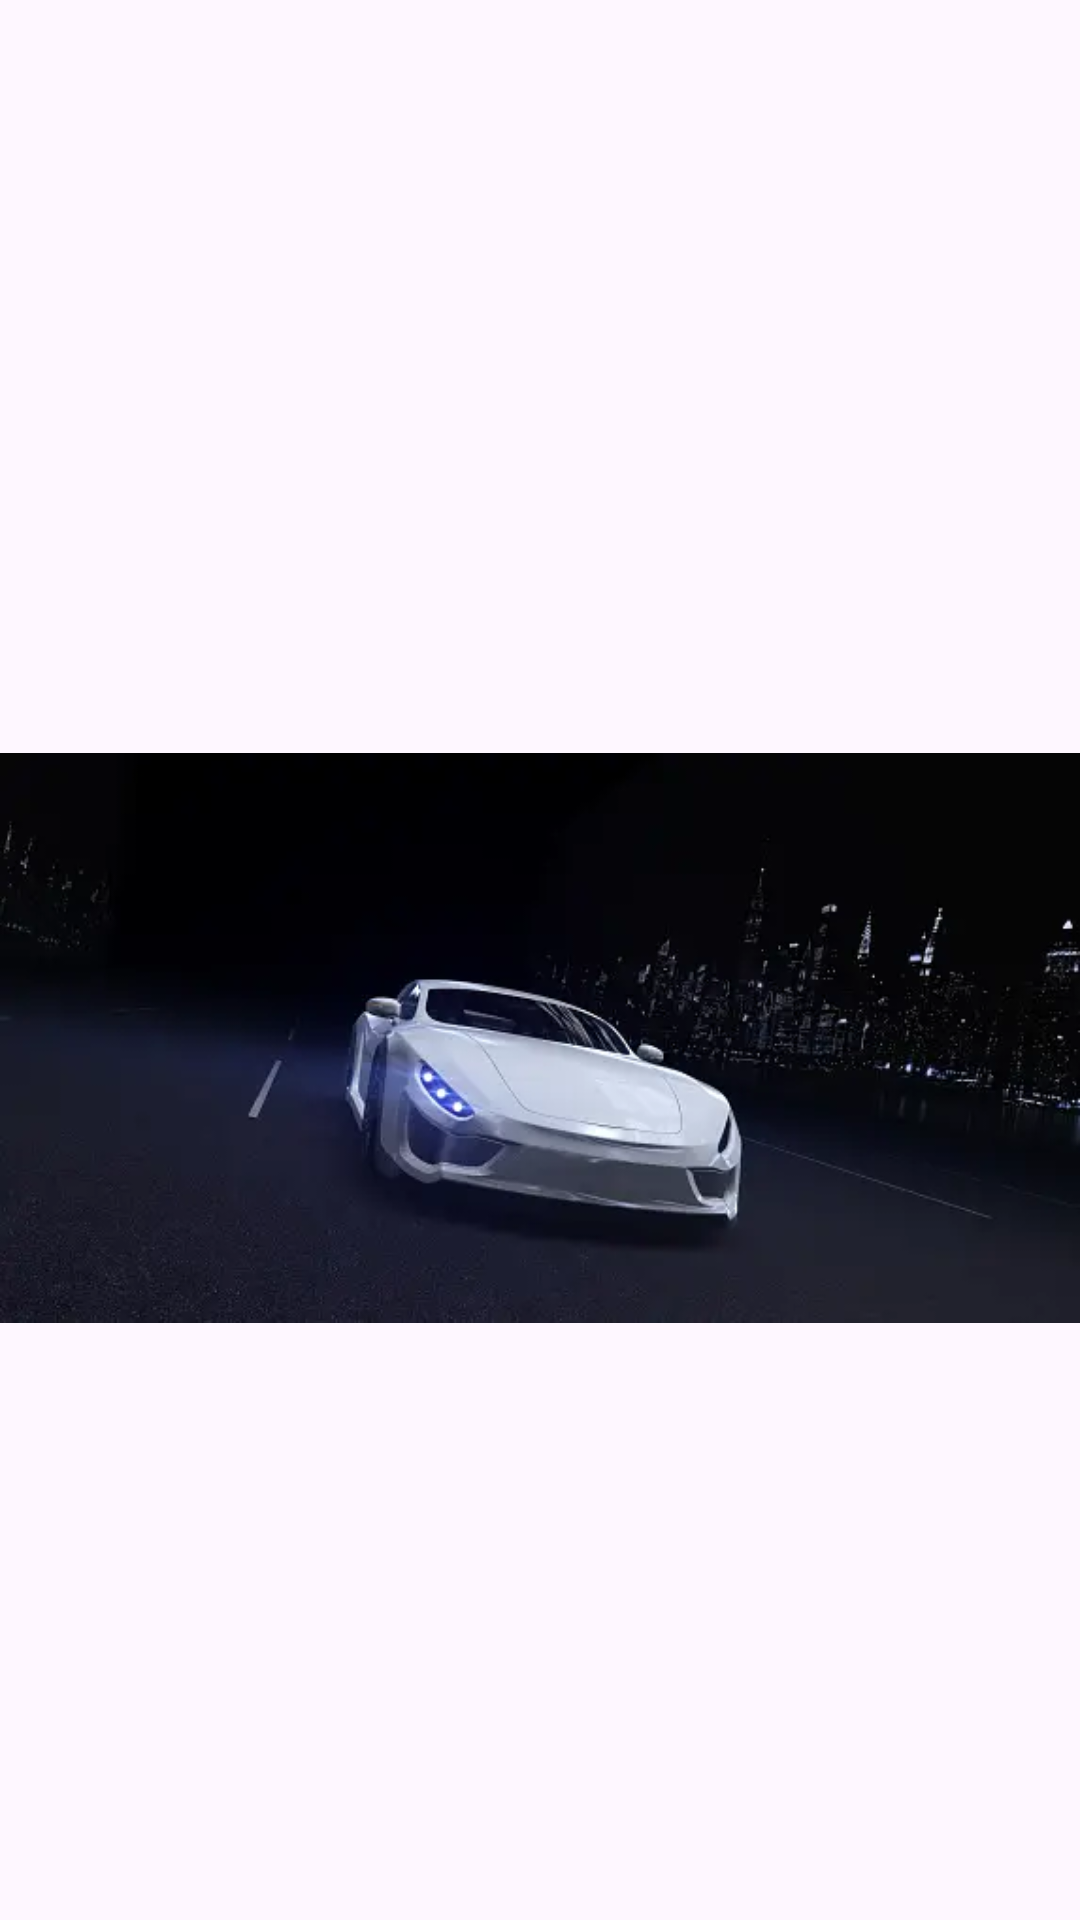

Here is an Android app screen rendered from its layout file. Give the layout XML and the strings, colors and styles it references.
<!-- AndroidManifest.xml: application theme Theme.FreePic -->
<!-- res/layout/activity_car_seven.xml -->
<?xml version="1.0" encoding="utf-8"?>
<androidx.constraintlayout.widget.ConstraintLayout xmlns:android="http://schemas.android.com/apk/res/android"
    xmlns:app="http://schemas.android.com/apk/res-auto"
    xmlns:tools="http://schemas.android.com/tools"
    android:layout_width="match_parent"
    android:layout_height="match_parent"
    tools:context=".CarSevenActivity">

    <ImageView
        android:id="@+id/imageView2"
        android:layout_width="wrap_content"
        android:layout_height="wrap_content"
        android:layout_marginTop="195dp"
        app:layout_constraintStart_toStartOf="parent"
        app:layout_constraintTop_toTopOf="parent"
        app:srcCompat="@drawable/car7" />

</androidx.constraintlayout.widget.ConstraintLayout>
<!-- resources referenced by this layout -->
<resources>
  <!-- drawable car7: webp bitmap (drawable, 14230 bytes) -->
  <style name="Theme.FreePic" parent="Base.Theme.FreePic" />
  <style name="Base.Theme.FreePic" parent="Theme.Material3.DayNight.NoActionBar">
          
          
      </style>
</resources>
